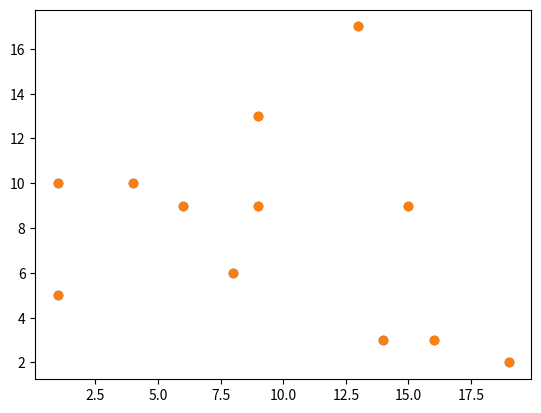

Write Python code to recreate this figure. (Note: this script raises an exception after producing the figure.)
from math import sqrt
import matplotlib.pyplot as plt
import numpy as np
import time

min_couple = []


def nearest_dot(s):
    length = len(s)
    left = s[:(int)(length / 2)]
    right = s[(int)(length / 2):]
    mid_x = (left[-1][0] + right[0][0]) / 2.0
    if len(left) > 2:
        lmin = nearest_dot(left)
    else:
        lmin = left
    if len(right) > 2:
        rmin = nearest_dot(right)
    else:
        rmin = right

    if len(lmin) > 1:
        dis_1 = get_distance(lmin)
    else:
        dis_1 = float("inf")
    if len(rmin) > 1:
        dis_2 = get_distance(rmin)
    else:
        dis_2 = float("inf")

    d = min(dis_1, dis_2)
    mid_min = []
    for i in left:
        if mid_x - i[0] <= d:
            for j in right:
                if abs(i[0] - j[0]) <= d and abs(i[1] - j[1]) <= d:
                    if get_distance((i, j)) <= d:
                        mid_min.append([i, j])
    if len(mid_min) != 0:
        for i in mid_min:
            if len(min_couple) == 0:
                min_couple.append(i[0])
                min_couple.append(i[1])
            elif get_distance(min_couple) > get_distance(i):
                min_couple.pop()
                min_couple.pop()
                min_couple.append(i[0])
                min_couple.append(i[1])
            draw_(min_couple, points)
        return min_couple
    elif dis_1 > dis_2:
        return rmin
    else:
        return lmin


# 求点对的距离
def get_distance(min):
    return sqrt((min[0][0] - min[1][0]) ** 2 + (min[0][1] - min[1][1]) ** 2)


def get_points():
    """
    随机获取13个点，由于后面颜色的数量有限，所以必须13个点以内
    :return:
    """
    x = np.random.randint(low=1, high=20, size=12)
    y = np.random.randint(low=2, high=18, size=12)
    points = []
    plt.scatter(x, y)
    plt.show()
    # plt.scatter(x)
    for index in range(len(x)):
        point = [x[index], y[index]]
        points.append(point)
    return points


def sort_points_by_x(points):
    """
    按x轴排序
    :param points:
    :return:
    """
    for i in range(len(points)):
        for j in range(i + 1, len(points)):
            if points[i][0] > points[j][0]:
                temp = points[i]
                points[i] = points[j]
                points[j] = temp
            if points[i][0] == points[j][0]:
                if points[i][1] > points[j][1]:
                    temp = points[i]
                    points[i] = points[j]
                    points[j] = temp
    return points


def divide_conquer(points):
    points = sort_points_by_x(points)
    nearest_dots = nearest_dot(points)
    print(nearest_dots)
    draw_(nearest_dots, points)


def draw_(couple, points):
    print(couple)
    x = [point[0] for point in points]
    y = [point[1] for point in points]
    plt.scatter(x, y)

    points1 = couple[0]
    points2 = couple[1]
    xs = [points1[0], points2[0]]
    ys = [points1[1], points2[1]]
    plt.plot(xs, ys, color="R")
    time.sleep(1)
    plt.show()


if __name__ == "__main__":
    points = get_points()
    # points = [(0, 1), (3, 2), (4, 3), (5, 1), (1, 2), (2, 1), (6, 2), (7, 2), (8, 3), (4, 5), (9, 0), (6, 4)]
    divide_conquer(points)
